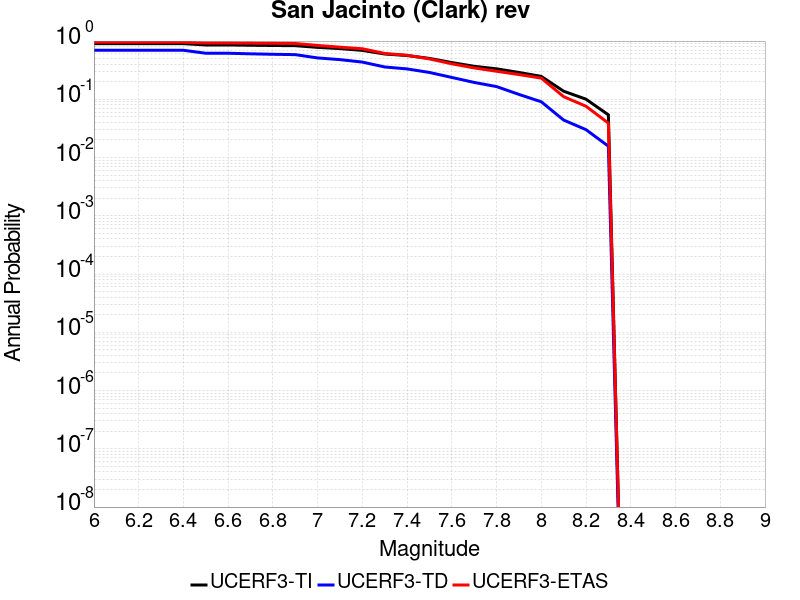

Values plotted in this chart, from the file beside it:
Magnitude, UCERF3-TI Prob, UCERF3-TD Prob, UCERF3-ETAS Prob
6.0, 0.9036, 0.695, 0.953
6.1, 0.9036, 0.695, 0.953
6.2, 0.9036, 0.695, 0.953
6.3, 0.9036, 0.695, 0.953
6.4, 0.9036, 0.695, 0.953
6.5, 0.8572, 0.6177, 0.926
6.6, 0.8572, 0.6177, 0.926
6.7, 0.8475, 0.6041, 0.92
6.8, 0.8393, 0.593, 0.916
6.9, 0.8334, 0.5847, 0.909
7.0, 0.7793, 0.5133, 0.841
7.1, 0.7425, 0.4801, 0.786
7.2, 0.6916, 0.4356, 0.738
7.3, 0.5994, 0.359, 0.613
7.4, 0.5644, 0.3326, 0.571
7.5, 0.5038, 0.2891, 0.494
7.6, 0.4275, 0.2374, 0.407
7.7, 0.3686, 0.1949, 0.346
7.8, 0.3337, 0.1655, 0.303
7.9, 0.2893, 0.1214, 0.266
8.0, 0.2475, 0.09072, 0.231
8.1, 0.1377, 0.04404, 0.111
8.2, 0.1005, 0.03011, 0.076
8.3, 0.0541, 0.01567, 0.039
